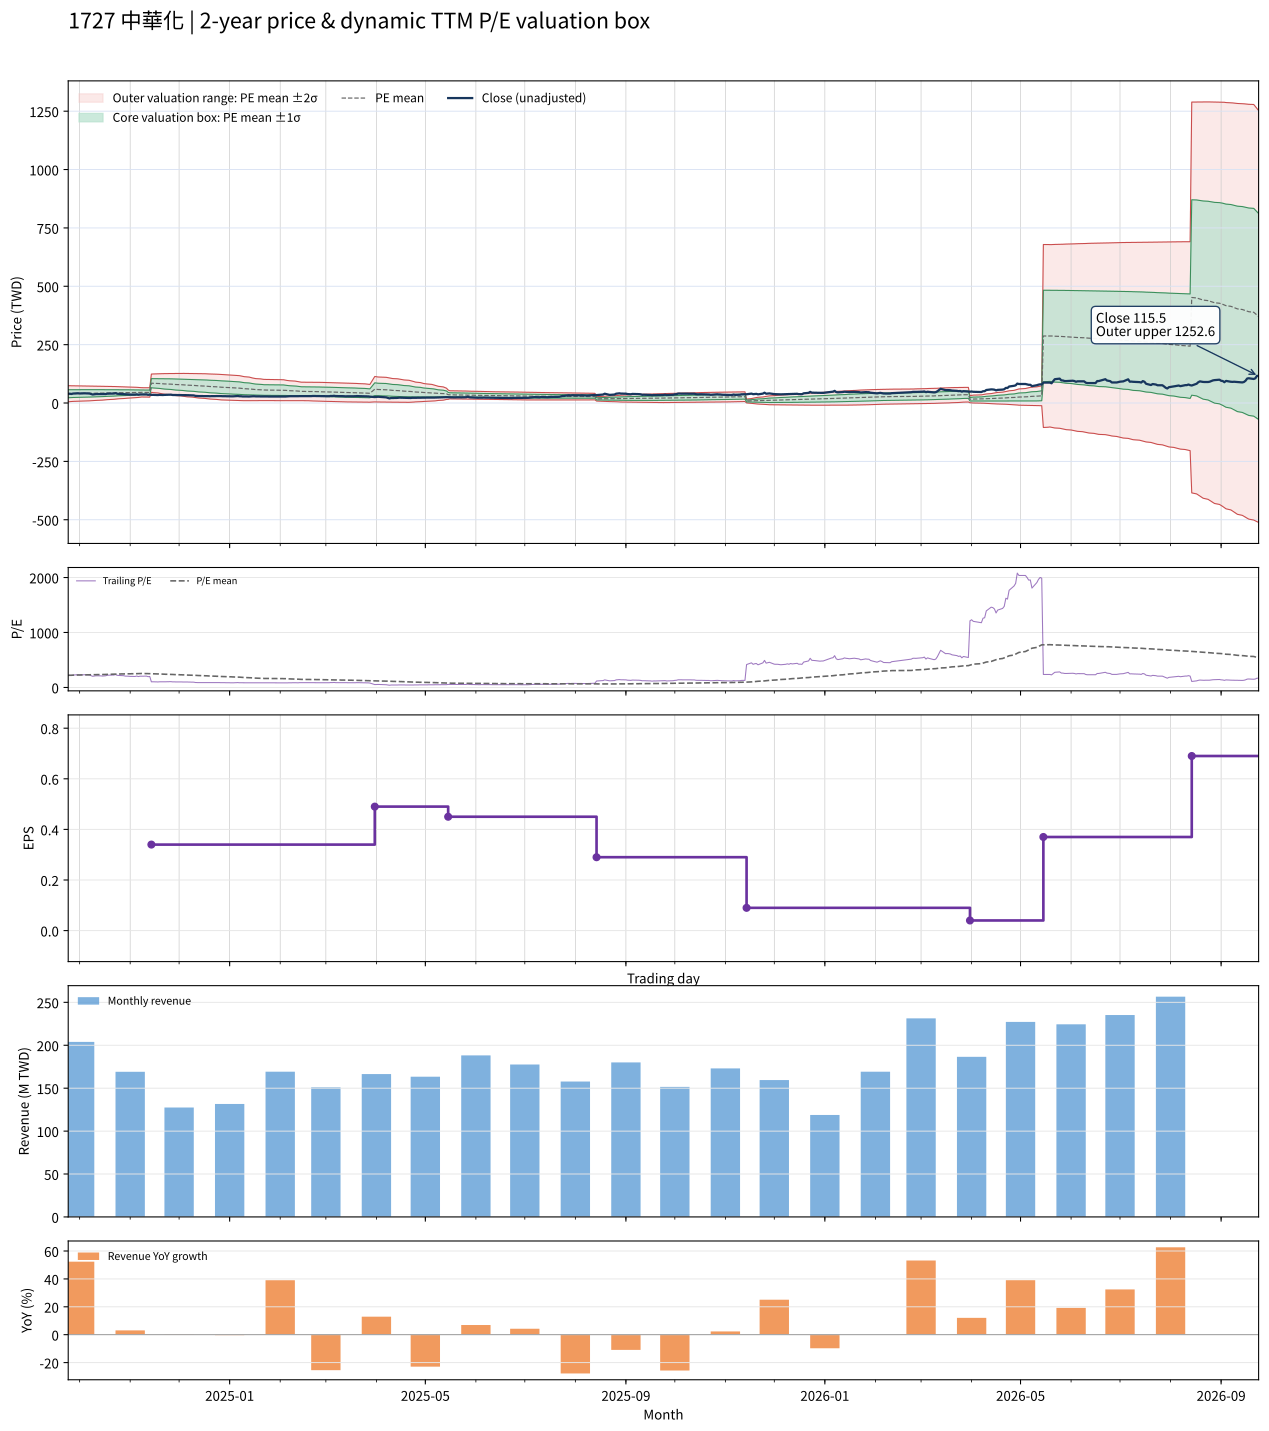

The table this chart was drawn from, first rows:
date, close, available_date, period_end, ttm_eps, pe, pe_mean, pe_std, price_m2, price_m1, price_mean, price_p1, price_p2, forward_eps, forward_pe, forward_pe_mean, forward_pe_std, forward_price_m2, forward_price_m1, forward_price_mean, forward_price_p1, forward_price_p2
2024-09-24, 39.6, 2024-08-14, 2024-06-30, 0.18, 220, 220.7, 95.53, 5.342, 22.54, 39.73, 56.93, 74.13, , , , , , , , , 
2024-09-25, 39.75, 2024-08-14, 2024-06-30, 0.18, 220.8, 221.9, 94.64, 5.875, 22.91, 39.95, 56.98, 74.02, , , , , , , , , 
2024-09-26, 38.8, 2024-08-14, 2024-06-30, 0.18, 215.6, 223.1, 93.73, 6.406, 23.28, 40.15, 57.02, 73.89, , , , , , , , , 
2024-09-27, 40.6, 2024-08-14, 2024-06-30, 0.18, 225.6, 224.3, 92.77, 6.975, 23.67, 40.37, 57.07, 73.77, , , , , , , , , 
2024-09-30, 41.8, 2024-08-14, 2024-06-30, 0.18, 232.2, 225.6, 91.78, 7.564, 24.08, 40.61, 57.13, 73.65, , , , , , , , , 
2024-10-01, 40.85, 2024-08-14, 2024-06-30, 0.18, 226.9, 226.8, 90.76, 8.157, 24.49, 40.83, 57.17, 73.5, , , , , , , , , 
2024-10-04, 41.65, 2024-08-14, 2024-06-30, 0.18, 231.4, 228.1, 89.71, 8.763, 24.91, 41.06, 57.21, 73.36, , , , , , , , , 
2024-10-07, 40.8, 2024-08-14, 2024-06-30, 0.18, 226.7, 229.4, 88.64, 9.371, 25.33, 41.28, 57.24, 73.2, , , , , , , , , 
2024-10-08, 38.55, 2024-08-14, 2024-06-30, 0.18, 214.2, 230.5, 87.56, 9.964, 25.73, 41.49, 57.25, 73.01, , , , , , , , , 
2024-10-09, 36.45, 2024-08-14, 2024-06-30, 0.18, 202.5, 231.5, 86.49, 10.53, 26.1, 41.67, 57.24, 72.81, , , , , , , , , 
2024-10-11, 38.25, 2024-08-14, 2024-06-30, 0.18, 212.5, 232.6, 85.32, 11.16, 26.52, 41.88, 57.23, 72.59, , , , , , , , , 
2024-10-14, 37.95, 2024-08-14, 2024-06-30, 0.18, 210.8, 233.7, 84.16, 11.78, 26.93, 42.07, 57.22, 72.37, , , , , , , , , 
2024-10-15, 37.25, 2024-08-14, 2024-06-30, 0.18, 206.9, 234.8, 82.98, 12.4, 27.33, 42.27, 57.2, 72.14, , , , , , , , , 
2024-10-16, 37.7, 2024-08-14, 2024-06-30, 0.18, 209.4, 235.9, 81.71, 13.05, 27.76, 42.47, 57.18, 71.88, , , , , , , , , 
2024-10-17, 38.25, 2024-08-14, 2024-06-30, 0.18, 212.5, 237.1, 80.41, 13.72, 28.2, 42.67, 57.15, 71.62, , , , , , , , , 
2024-10-18, 40.05, 2024-08-14, 2024-06-30, 0.18, 222.5, 238.3, 79.06, 14.43, 28.66, 42.89, 57.12, 71.35, , , , , , , , , 
2024-10-21, 40.75, 2024-08-14, 2024-06-30, 0.18, 226.4, 239.5, 77.67, 15.15, 29.13, 43.11, 57.09, 71.07, , , , , , , , , 
2024-10-22, 40.6, 2024-08-14, 2024-06-30, 0.18, 225.6, 240.8, 76.23, 15.89, 29.61, 43.34, 57.06, 70.78, , , , , , , , , 
2024-10-23, 42.3, 2024-08-14, 2024-06-30, 0.18, 235, 242.1, 74.74, 16.67, 30.12, 43.57, 57.03, 70.48, , , , , , , , , 
2024-10-24, 39.75, 2024-08-14, 2024-06-30, 0.18, 220.8, 243.2, 73.25, 17.41, 30.6, 43.78, 56.97, 70.16, , , , , , , , , 
2024-10-25, 39.3, 2024-08-14, 2024-06-30, 0.18, 218.3, 244.4, 71.71, 18.18, 31.09, 43.99, 56.9, 69.81, , , , , , , , , 
2024-10-28, 38.5, 2024-08-14, 2024-06-30, 0.18, 213.9, 245.5, 70.14, 18.95, 31.57, 44.2, 56.82, 69.45, , , , , , , , , 
2024-10-29, 37.15, 2024-08-14, 2024-06-30, 0.18, 206.4, 246.6, 68.52, 19.72, 32.06, 44.39, 56.72, 69.06, , , , , , , , , 
2024-10-30, 37.1, 2024-08-14, 2024-06-30, 0.18, 206.1, 247.7, 66.83, 20.52, 32.55, 44.58, 56.61, 68.64, , , , , , , , , 
2024-11-01, 36.25, 2024-08-14, 2024-06-30, 0.18, 201.4, 248.7, 65.1, 21.33, 33.05, 44.77, 56.49, 68.21, , , , , , , , , 
2024-11-04, 35.95, 2024-08-14, 2024-06-30, 0.18, 199.7, 249.7, 63.36, 22.14, 33.55, 44.95, 56.36, 67.76, , , , , , , , , 
2024-11-05, 37.3, 2024-08-14, 2024-06-30, 0.18, 207.2, 250.8, 61.51, 23, 34.07, 45.14, 56.21, 67.29, , , , , , , , , 
2024-11-06, 35.65, 2024-08-14, 2024-06-30, 0.18, 198.1, 251.8, 59.61, 23.86, 34.59, 45.32, 56.05, 66.78, , , , , , , , , 
2024-11-07, 36.8, 2024-08-14, 2024-06-30, 0.18, 204.4, 252.9, 57.58, 24.79, 35.15, 45.51, 55.88, 66.24, , , , , , , , , 
2024-11-08, 36.75, 2024-08-14, 2024-06-30, 0.18, 204.2, 253.9, 55.44, 25.75, 35.73, 45.71, 55.68, 65.66, , , , , , , , , 
2024-11-11, 37.1, 2024-08-14, 2024-06-30, 0.18, 206.1, 253.2, 55.5, 25.6, 35.59, 45.58, 55.57, 65.56, , , , , , , , , 
2024-11-12, 35.2, 2024-08-14, 2024-06-30, 0.18, 195.6, 252.4, 55.63, 25.41, 35.42, 45.43, 55.45, 65.46, , , , , , , , , 
2024-11-13, 36, 2024-08-14, 2024-06-30, 0.18, 200, 251.6, 55.72, 25.24, 35.27, 45.3, 55.33, 65.36, , , , , , , , , 
2024-11-14, 34.7, 2024-11-14, 2024-09-30, 0.34, 102.1, 250.1, 57.25, 46.1, 65.56, 85.03, 104.5, 124, , , , , , , , , 
2024-11-15, 35, 2024-11-14, 2024-09-30, 0.34, 102.9, 248.5, 58.69, 44.59, 64.55, 84.5, 104.5, 124.4, , , , , , , , , 
2024-11-18, 34.15, 2024-11-14, 2024-09-30, 0.34, 100.4, 246.9, 60.1, 43.1, 63.53, 83.96, 104.4, 124.8, , , , , , , , , 
2024-11-19, 34.85, 2024-11-14, 2024-09-30, 0.34, 102.5, 245.4, 61.41, 41.68, 62.56, 83.44, 104.3, 125.2, , , , , , , , , 
2024-11-20, 34.6, 2024-11-14, 2024-09-30, 0.34, 101.8, 243.8, 62.66, 40.3, 61.6, 82.91, 104.2, 125.5, , , , , , , , , 
2024-11-21, 34.3, 2024-11-14, 2024-09-30, 0.34, 100.9, 242.3, 63.87, 38.95, 60.66, 82.38, 104.1, 125.8, , , , , , , , , 
2024-11-22, 34.8, 2024-11-14, 2024-09-30, 0.34, 102.4, 240.7, 64.98, 37.66, 59.75, 81.85, 103.9, 126, , , , , , , , , 
2024-11-25, 35.6, 2024-11-14, 2024-09-30, 0.34, 104.7, 239.2, 66, 36.45, 58.89, 81.33, 103.8, 126.2, , , , , , , , , 
2024-11-26, 35.85, 2024-11-14, 2024-09-30, 0.34, 105.4, 237.6, 66.94, 35.28, 58.04, 80.8, 103.6, 126.3, , , , , , , , , 
2024-11-27, 34.45, 2024-11-14, 2024-09-30, 0.34, 101.3, 236.1, 67.91, 34.09, 57.18, 80.26, 103.4, 126.4, , , , , , , , , 
2024-11-28, 34.2, 2024-11-14, 2024-09-30, 0.34, 100.6, 234.5, 68.85, 32.92, 56.32, 79.73, 103.1, 126.5, , , , , , , , , 
2024-11-29, 34.25, 2024-11-14, 2024-09-30, 0.34, 100.7, 233, 69.75, 31.77, 55.49, 79.21, 102.9, 126.6, , , , , , , , , 
2024-12-02, 34.15, 2024-11-14, 2024-09-30, 0.34, 100.4, 231.4, 70.62, 30.66, 54.67, 78.68, 102.7, 126.7, , , , , , , , , 
2024-12-03, 34, 2024-11-14, 2024-09-30, 0.34, 100, 229.9, 71.46, 29.57, 53.86, 78.16, 102.5, 126.8, , , , , , , , , 
2024-12-04, 33.7, 2024-11-14, 2024-09-30, 0.34, 99.12, 228.3, 72.26, 28.49, 53.06, 77.63, 102.2, 126.8, , , , , , , , , 
2024-12-05, 33.85, 2024-11-14, 2024-09-30, 0.34, 99.56, 226.7, 72.95, 27.47, 52.28, 77.08, 101.9, 126.7, , , , , , , , , 
2024-12-06, 33.6, 2024-11-14, 2024-09-30, 0.34, 98.82, 225.1, 73.64, 26.46, 51.5, 76.54, 101.6, 126.6, , , , , , , , , 
2024-12-09, 32.4, 2024-11-14, 2024-09-30, 0.34, 95.29, 223.5, 74.33, 25.44, 50.71, 75.98, 101.3, 126.5, , , , , , , , , 
2024-12-10, 32.6, 2024-11-14, 2024-09-30, 0.34, 95.88, 221.8, 74.96, 24.45, 49.94, 75.42, 100.9, 126.4, , , , , , , , , 
2024-12-11, 30.6, 2024-11-14, 2024-09-30, 0.34, 90, 220.1, 75.62, 23.43, 49.14, 74.84, 100.6, 126.3, , , , , , , , , 
2024-12-12, 30.15, 2024-11-14, 2024-09-30, 0.34, 88.68, 218.4, 76.25, 22.41, 48.34, 74.26, 100.2, 126.1, , , , , , , , , 
2024-12-13, 29.85, 2024-11-14, 2024-09-30, 0.34, 87.79, 216.7, 76.86, 21.42, 47.55, 73.68, 99.81, 125.9, , , , , , , , , 
2024-12-16, 29.65, 2024-11-14, 2024-09-30, 0.34, 87.21, 215, 77.43, 20.44, 46.77, 73.09, 99.42, 125.7, , , , , , , , , 
2024-12-17, 30, 2024-11-14, 2024-09-30, 0.34, 88.24, 213.2, 77.81, 19.56, 46.02, 72.47, 98.93, 125.4, , , , , , , , , 
2024-12-18, 30, 2024-11-14, 2024-09-30, 0.34, 88.24, 211.3, 78.18, 18.7, 45.28, 71.86, 98.44, 125, , , , , , , , , 
2024-12-19, 29.7, 2024-11-14, 2024-09-30, 0.34, 87.35, 209.6, 78.53, 17.85, 44.55, 71.25, 97.95, 124.7, , , , , , , , , 
2024-12-20, 29.3, 2024-11-14, 2024-09-30, 0.34, 86.18, 207.8, 78.9, 16.99, 43.82, 70.65, 97.47, 124.3, , , , , , , , , 
... 427 more rows
